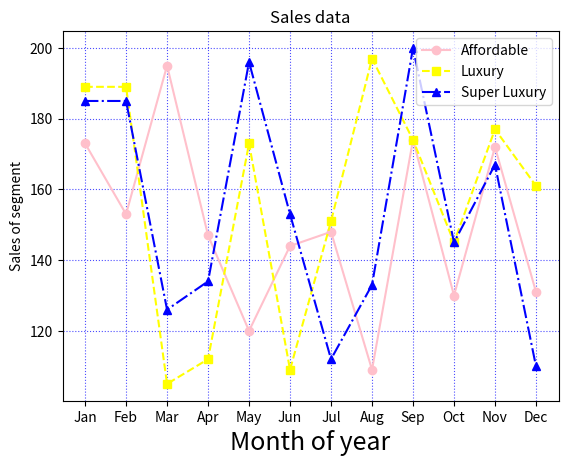

Write the Python code that produced this figure.
import matplotlib.pyplot as plt

months = ["Jan", "Feb", "Mar", "Apr", "May", "Jun", "Jul", "Aug", "Sep", "Oct", "Nov", "Dec"]

affordable = [173, 153, 195, 147, 120, 144, 148, 109, 174, 130, 172, 131]
luxury = [189, 189, 105, 112, 173, 109, 151, 197, 174, 145, 177, 161]
super_luxury = [185, 185, 126, 134, 196, 153, 112, 133, 200, 145, 167, 110]

plt.plot(months, affordable, color="pink", label="Affordable", marker="o", linestyle="-")
plt.plot(months, luxury, color="yellow", label="Luxury", marker="s", linestyle="--")
plt.plot(months, super_luxury, color="blue", label="Super Luxury", marker="^", linestyle="-.")

plt.grid(True, color="blue", linestyle=":", alpha=0.7)
plt.legend(loc="upper right")

plt.title("Sales data")
plt.xlabel("Month of year", fontsize=18) # labelpad : for padding
plt.ylabel("Sales of segment")

plt.show()